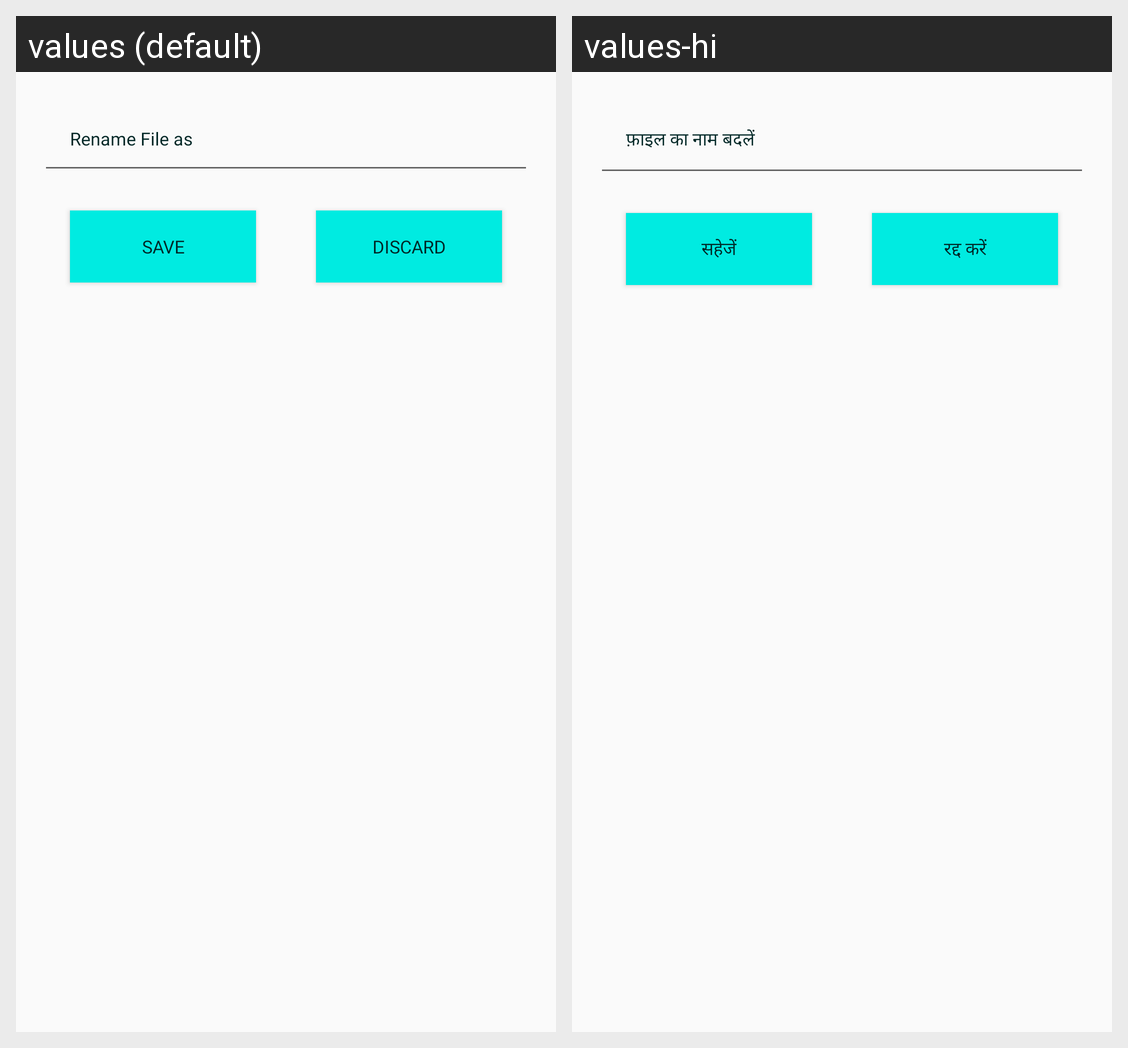

For this localized Android screen grid, give each drawn string resource with its value in every locale shown.
Android screen res/layout/rename_bottom_modal.xml rendered under 2 locales, left to right: values (default), values-hi. Device: Nexus 5 (rendered at 1080×1920; each locale shown at half size, 540×960, under a caption strip naming it); theme AppTheme.
Strings drawn on this screen, with the default value and each locale's value (text and hints the layout hard-codes, and strings that could not be matched under every locale, appear in the picture but are not listed):

rename_file_as
  values: Rename File as
  values-hi: फ़ाइल का नाम बदलें

save
  values: save
  values-hi: सहेजें

discard
  values: Discard
  values-hi: रद्द करें
